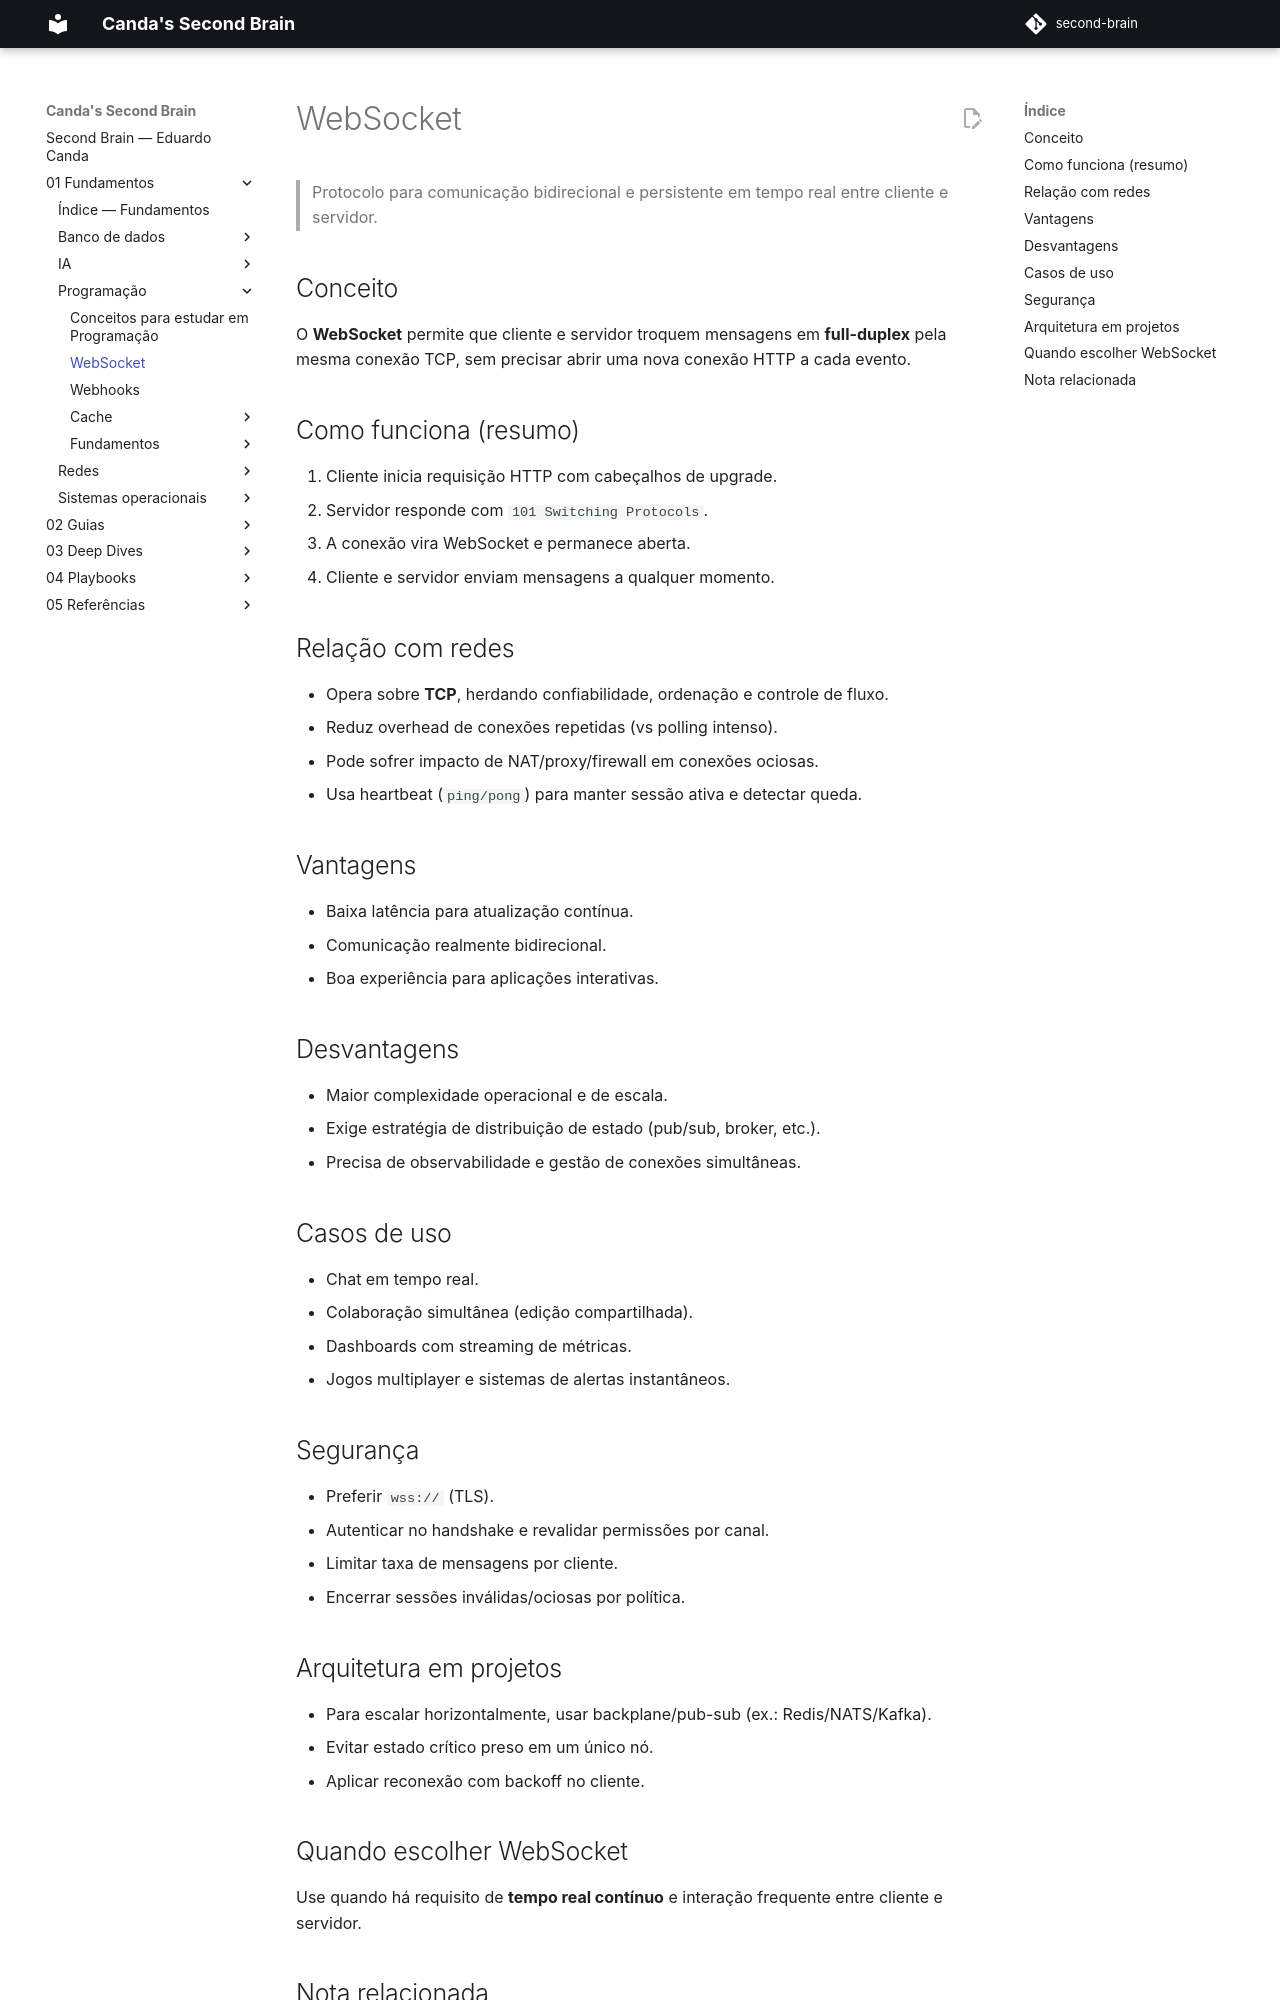

repository: EduardoCanda/second-brain · page: 01 - Fundamentos/Programação/WebSocket/index.html · generator: mkdocs

# WebSocket

> Protocolo para comunicação bidirecional e persistente em tempo real entre cliente e servidor.

## Conceito

O **WebSocket** permite que cliente e servidor troquem mensagens em **full-duplex** pela mesma conexão TCP, sem precisar abrir uma nova conexão HTTP a cada evento.

## Como funciona (resumo)

1. Cliente inicia requisição HTTP com cabeçalhos de upgrade.
2. Servidor responde com `101 Switching Protocols`.
3. A conexão vira WebSocket e permanece aberta.
4. Cliente e servidor enviam mensagens a qualquer momento.

## Relação com redes

- Opera sobre **TCP**, herdando confiabilidade, ordenação e controle de fluxo.
- Reduz overhead de conexões repetidas (vs polling intenso).
- Pode sofrer impacto de NAT/proxy/firewall em conexões ociosas.
- Usa heartbeat (`ping/pong`) para manter sessão ativa e detectar queda.

## Vantagens

- Baixa latência para atualização contínua.
- Comunicação realmente bidirecional.
- Boa experiência para aplicações interativas.

## Desvantagens

- Maior complexidade operacional e de escala.
- Exige estratégia de distribuição de estado (pub/sub, broker, etc.).
- Precisa de observabilidade e gestão de conexões simultâneas.

## Casos de uso

- Chat em tempo real.
- Colaboração simultânea (edição compartilhada).
- Dashboards com streaming de métricas.
- Jogos multiplayer e sistemas de alertas instantâneos.

## Segurança

- Preferir `wss://` (TLS).
- Autenticar no handshake e revalidar permissões por canal.
- Limitar taxa de mensagens por cliente.
- Encerrar sessões inválidas/ociosas por política.

## Arquitetura em projetos

- Para escalar horizontalmente, usar backplane/pub-sub (ex.: Redis/NATS/Kafka).
- Evitar estado crítico preso em um único nó.
- Aplicar reconexão com backoff no cliente.
